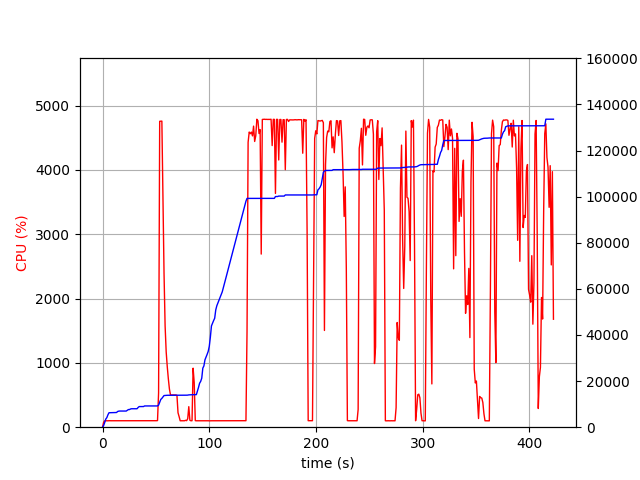

The data file committed next to this chart (first rows):
elapsed_time, nproc, cpu, mem_real, mem_virtual
3.24249267578125e-05, 1, 0.0, 9.004, 3186
1.007, 1, 76.5, 733.2, 1688
2.015, 1, 99.1, 2029, 3656
3.023, 1, 100.2, 3525, 6536
4.031, 1, 100.2, 4157, 6786
5.039, 1, 99.2, 5365, 8578
6.047, 1, 101.2, 6271, 10738
7.054, 1, 100.2, 6281, 10738
8.062, 1, 100.3, 6295, 10738
9.069, 1, 100.3, 6307, 10738
10.08, 1, 100.9, 6307, 10738
11.09, 1, 100.0, 6321, 10738
12.1, 1, 101.0, 6323, 10738
13.11, 1, 99.9, 6373, 10750
14.12, 1, 99.9, 6813, 10750
15.13, 1, 100.0, 6955, 10750
16.14, 1, 100.0, 7007, 10750
17.15, 1, 101.0, 7007, 10750
18.16, 1, 100.0, 7007, 10750
19.17, 1, 100.0, 7007, 10750
20.18, 1, 99.9, 7007, 10750
21.19, 1, 99.9, 7007, 10750
22.2, 1, 101.1, 7007, 10750
23.21, 1, 99.9, 7319, 10750
24.22, 1, 99.9, 7649, 10750
25.23, 1, 99.9, 7649, 10750
26.24, 1, 98.9, 7909, 13310
27.25, 1, 102.0, 8005, 13310
28.27, 1, 99.9, 8005, 13310
29.28, 1, 100.0, 8005, 13310
30.29, 1, 99.9, 8005, 13310
31.3, 1, 99.0, 8005, 13310
32.31, 1, 102.0, 8005, 13310
33.32, 1, 99.1, 8547, 13310
34.33, 1, 100.0, 8941, 13310
35.34, 1, 100.0, 8949, 13310
36.35, 1, 100.1, 8949, 13310
37.36, 1, 101.9, 8957, 13310
38.37, 1, 99.9, 8957, 13310
39.38, 1, 99.9, 9213, 13310
40.39, 1, 100.9, 9213, 13310
41.4, 1, 99.0, 9213, 13310
42.41, 1, 101.9, 9217, 13310
43.42, 1, 100.0, 9217, 13310
44.43, 1, 100.0, 9217, 13310
45.44, 1, 101.1, 9219, 13310
46.45, 1, 99.0, 9219, 13310
47.46, 1, 101.9, 9219, 13310
48.47, 1, 100.0, 9219, 13310
49.48, 1, 100.0, 9219, 13310
50.49, 1, 101.1, 9219, 13310
51.5, 1, 102.9, 9219, 13310
52.51, 1, 534.5, 9570, 16963
53.53, 1, 4757, 10791, 18315
54.56, 1, 4758, 12035, 19651
55.58, 1, 4760, 12502, 20170
56.59, 1, 3516, 13117, 20875
57.6, 1, 2394, 13721, 21459
58.61, 1, 1575, 13773, 21459
59.62, 1, 1171, 13833, 21547
... 357 more rows
